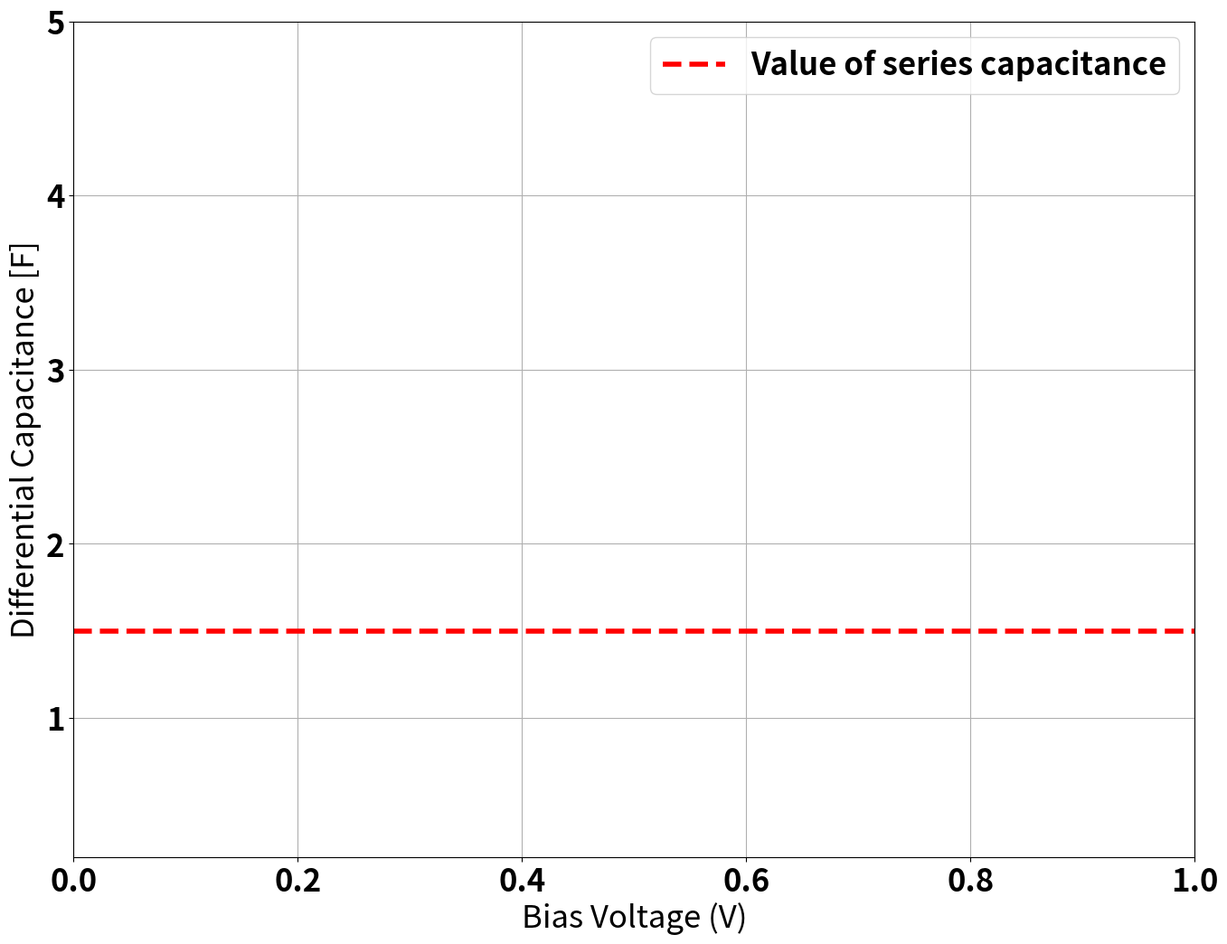

This chart was generated by the following Python code:
# Import plot library
import matplotlib.pyplot as plt
import matplotlib

# numpy library
import numpy as np

import sys


def plot_diff_cap(*filename):
    "Numerically differentiating and plotting capacitance"
    # General Plotting Settings
    font = {'weight': 'bold',
            'size': 25}
    matplotlib.rc('font', **font)

    plt.figure(num=10, figsize=(16, 12))

    for names in filename:
        f2 = open(names, 'r')

        lines = f2.readlines()
        f2.close()

        x1 = []
        y1 = []

        for line in lines:
            p = line.split()
            x1.append(float(p[0]))
            y1.append(float(p[1]))

        npV = np.array(x1)
        npQ = np.array(y1)
        dQdV = np.zeros(npV.shape, np.float)
        dQdV[0:-1] = -np.diff(npQ) / np.diff(npV)
        dQdV[-1] = -(npQ[-1] - npQ[-2]) / (npV[-1] - npV[-2])
        plt.plot(npV, dQdV, linewidth=3, label=names)
        f2.close()

    plt.xlabel('Bias Voltage (V)')
    plt.ylabel('Differential Capacitance [F]')
    plt.axhline(y=1.5, color='r', linewidth=4, linestyle='--', label='Value of series capacitance')
    plt.legend()
    plt.ylim(ymax=5)
    plt.ylim(ymin=0.2)
    plt.grid(True)
    plt.show()


if __name__ == "__main__":
    "Read Arguments from Terminal"
    first_arg = tuple(sys.argv[1:])
    plot_diff_cap(*first_arg)
